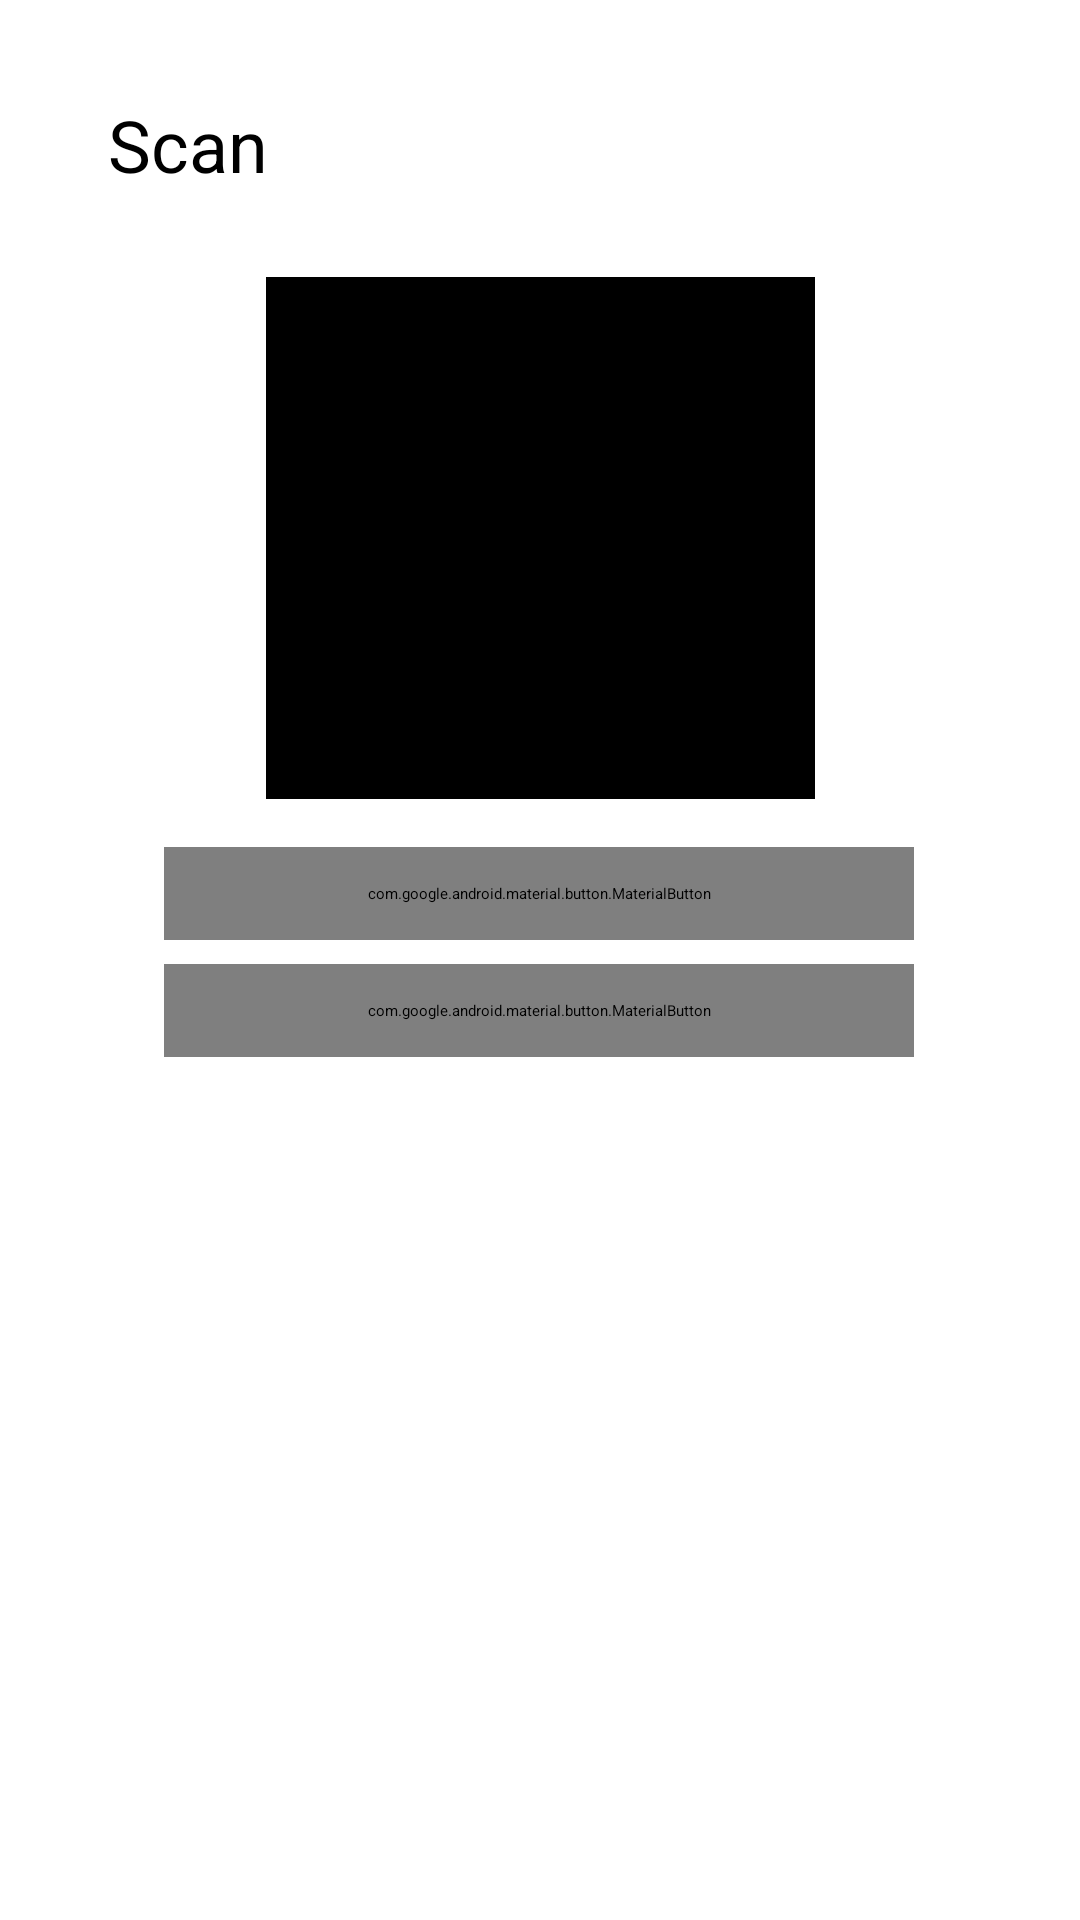

Produce the Android XML layout that renders to this screen, including the resource entries it uses.
<!-- AndroidManifest.xml: application theme Theme.FinanceTrack -->
<!-- res/layout/activity_scan.xml -->
<?xml version="1.0" encoding="utf-8"?>
<androidx.constraintlayout.widget.ConstraintLayout xmlns:android="http://schemas.android.com/apk/res/android"
    xmlns:app="http://schemas.android.com/apk/res-auto"
    xmlns:tools="http://schemas.android.com/tools"
    android:layout_width="match_parent"
    android:layout_height="match_parent"
    android:id="@+id/main">
    <ImageView
        android:id="@+id/iv_back_button_scan"
        android:layout_width="wrap_content"
        android:layout_height="wrap_content"
        android:layout_marginStart="16dp"
        android:layout_marginTop="30dp"
        android:contentDescription="Back"
        android:padding="8dp"
        android:src="@drawable/ic_arrow_bacl"
        app:layout_constraintStart_toStartOf="parent"
        app:layout_constraintTop_toTopOf="parent" />

    <TextView
        android:id="@+id/tv_scan_title"
        android:layout_width="wrap_content"
        android:layout_height="wrap_content"
        android:layout_marginStart="4dp"
        android:layout_marginTop="32dp"
        android:text="Scan"
        android:textColor="#000000"
        android:textSize="24sp"
        app:layout_constraintStart_toEndOf="@+id/iv_back_button_scan"
        app:layout_constraintTop_toTopOf="parent" />
    <ScrollView
        android:layout_width="0dp"
        android:layout_height="0dp"
        android:layout_marginTop="12dp"
        app:layout_constraintTop_toBottomOf="@+id/tv_scan_title"
        app:layout_constraintStart_toStartOf="parent"
        app:layout_constraintEnd_toEndOf="parent"
        app:layout_constraintBottom_toBottomOf="parent">
        <androidx.constraintlayout.widget.ConstraintLayout
            android:layout_width="match_parent"
            android:layout_height="wrap_content">
            <ImageView
                android:id="@+id/imageview"
                android:layout_width="183dp"
                android:layout_height="174dp"
                android:layout_gravity="center"
                android:layout_margin="16dp"
                android:scaleType="centerCrop"
                android:padding="50dp"
                android:contentDescription="Image Placeholder"
                android:background="#000000"
                android:src="@drawable/ic_scan"
                app:tint="#FFFFFF"
                app:layout_constraintStart_toStartOf="parent"
                app:layout_constraintEnd_toEndOf="parent"
                app:layout_constraintTop_toTopOf="parent"
                />

            <com.google.android.material.button.MaterialButton
                android:id="@+id/btn_start_scan"
                android:layout_width="250dp"
                android:layout_height="wrap_content"
                android:layout_marginTop="16dp"
                android:paddingStart="32dp"
                android:paddingTop="12dp"
                android:paddingEnd="32dp"
                android:paddingBottom="12dp"
                android:text="Scan Now"
                android:textColor="#FFFFFF"
                android:textSize="14sp"
                app:cornerRadius="5dp"
                app:layout_constraintEnd_toEndOf="parent"
                app:layout_constraintHorizontal_bias="0.496"
                app:layout_constraintStart_toStartOf="parent"
                app:layout_constraintTop_toBottomOf="@+id/imageview"
                tools:ignore="MissingConstraints" />

            <com.google.android.material.button.MaterialButton
                android:id="@+id/btn_upload_image"
                android:layout_width="250dp"
                android:layout_height="wrap_content"
                android:layout_marginTop="8dp"
                android:paddingStart="32dp"
                android:paddingTop="12dp"
                android:paddingEnd="32dp"
                android:paddingBottom="12dp"
                android:text="Upload Image"
                android:textSize="14sp"

                app:backgroundTint="#d9d9d9"
                app:cornerRadius="5dp"
                app:layout_constraintEnd_toEndOf="parent"
                app:layout_constraintHorizontal_bias="0.496"
                app:layout_constraintStart_toStartOf="parent"
                app:layout_constraintTop_toBottomOf="@+id/btn_start_scan" />




        </androidx.constraintlayout.widget.ConstraintLayout></ScrollView>
</androidx.constraintlayout.widget.ConstraintLayout>
<!-- resources referenced by this layout -->
<resources>
  <style name="Theme.FinanceTrack" parent="Base.Theme.FinanceTrack">
          
          <item name="android:navigationBarColor">@android:color/transparent</item>
          <item name="android:statusBarColor">@android:color/transparent</item>
          <item name="android:windowLightStatusBar">?attr/isLightTheme</item>
      </style>
</resources>
